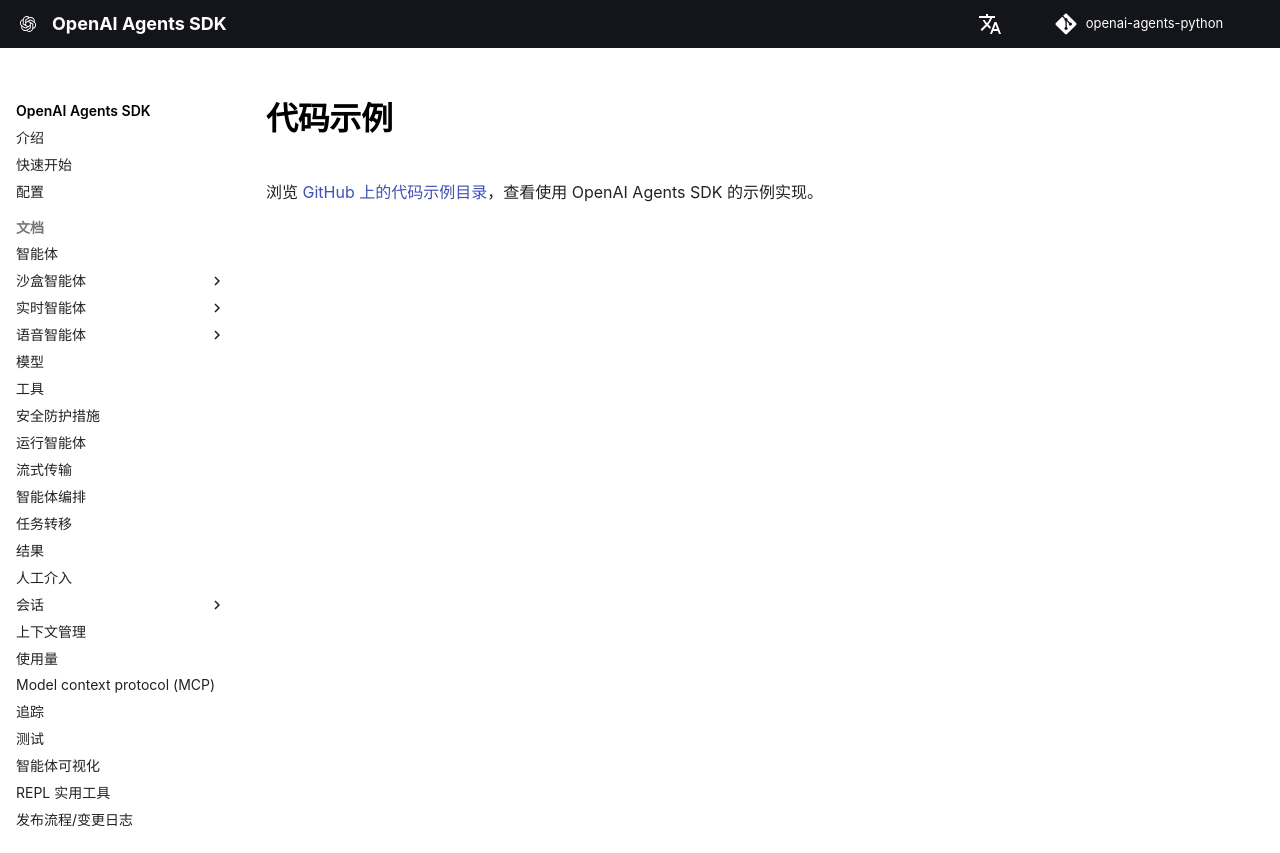

repository: garnet-labs/openai-agents-python · page: zh/examples/index.html · generator: mkdocs

---
search:
  exclude: true
---
# 代码示例

浏览 [GitHub 上的代码示例目录](https://github.com/openai/openai-agents-python/tree/main/examples)，查看使用 OpenAI Agents SDK 的示例实现。
